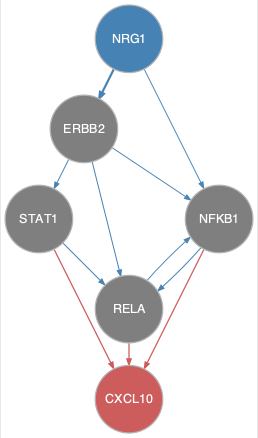

The file beside this chart, header and first rows:
from	to
ERBB2	NFKB1
ERBB2	RELA
ERBB2	STAT1
NFKB1	RELA
NRG1	ERBB2
NRG1	NFKB1
RELA	NFKB1
STAT1	RELA
NFKB1	CXCL10
RELA	CXCL10
STAT1	CXCL10
